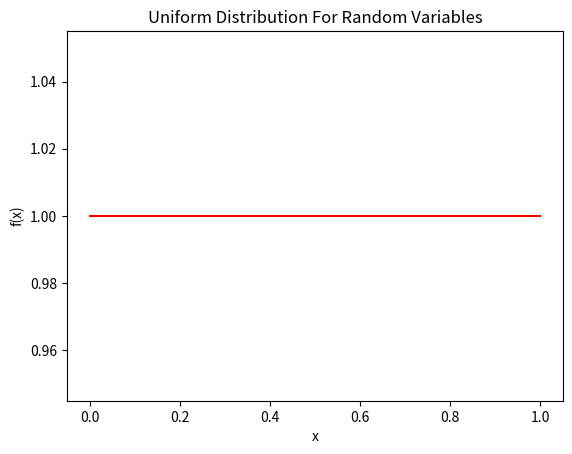

The script that saved this image:
import matplotlib.pyplot as plt
from scipy.stats import uniform
import numpy as np

#Discrete random variable: Dice roll
# outcomes = [1,2,3,4,5,6]
# probabilites = [1/6 * 6]

# plt.bar(outcomes,probabilites, color="blue", alpha=0.7)
# plt.title("PMF of a Dice Roll")
# plt.xlabel("Outcomes")
# plt.ylabel("Probability")
# plt.show()

#Continuous random variable: Uniform Distribution
x=np.linspace(0,1,100)
pdf=uniform.pdf(x, loc=0,scale=1)
plt.plot(x,pdf,color="red")
plt.title("Uniform Distribution For Random Variables")
plt.xlabel("x")
plt.ylabel("f(x)")
plt.show()

